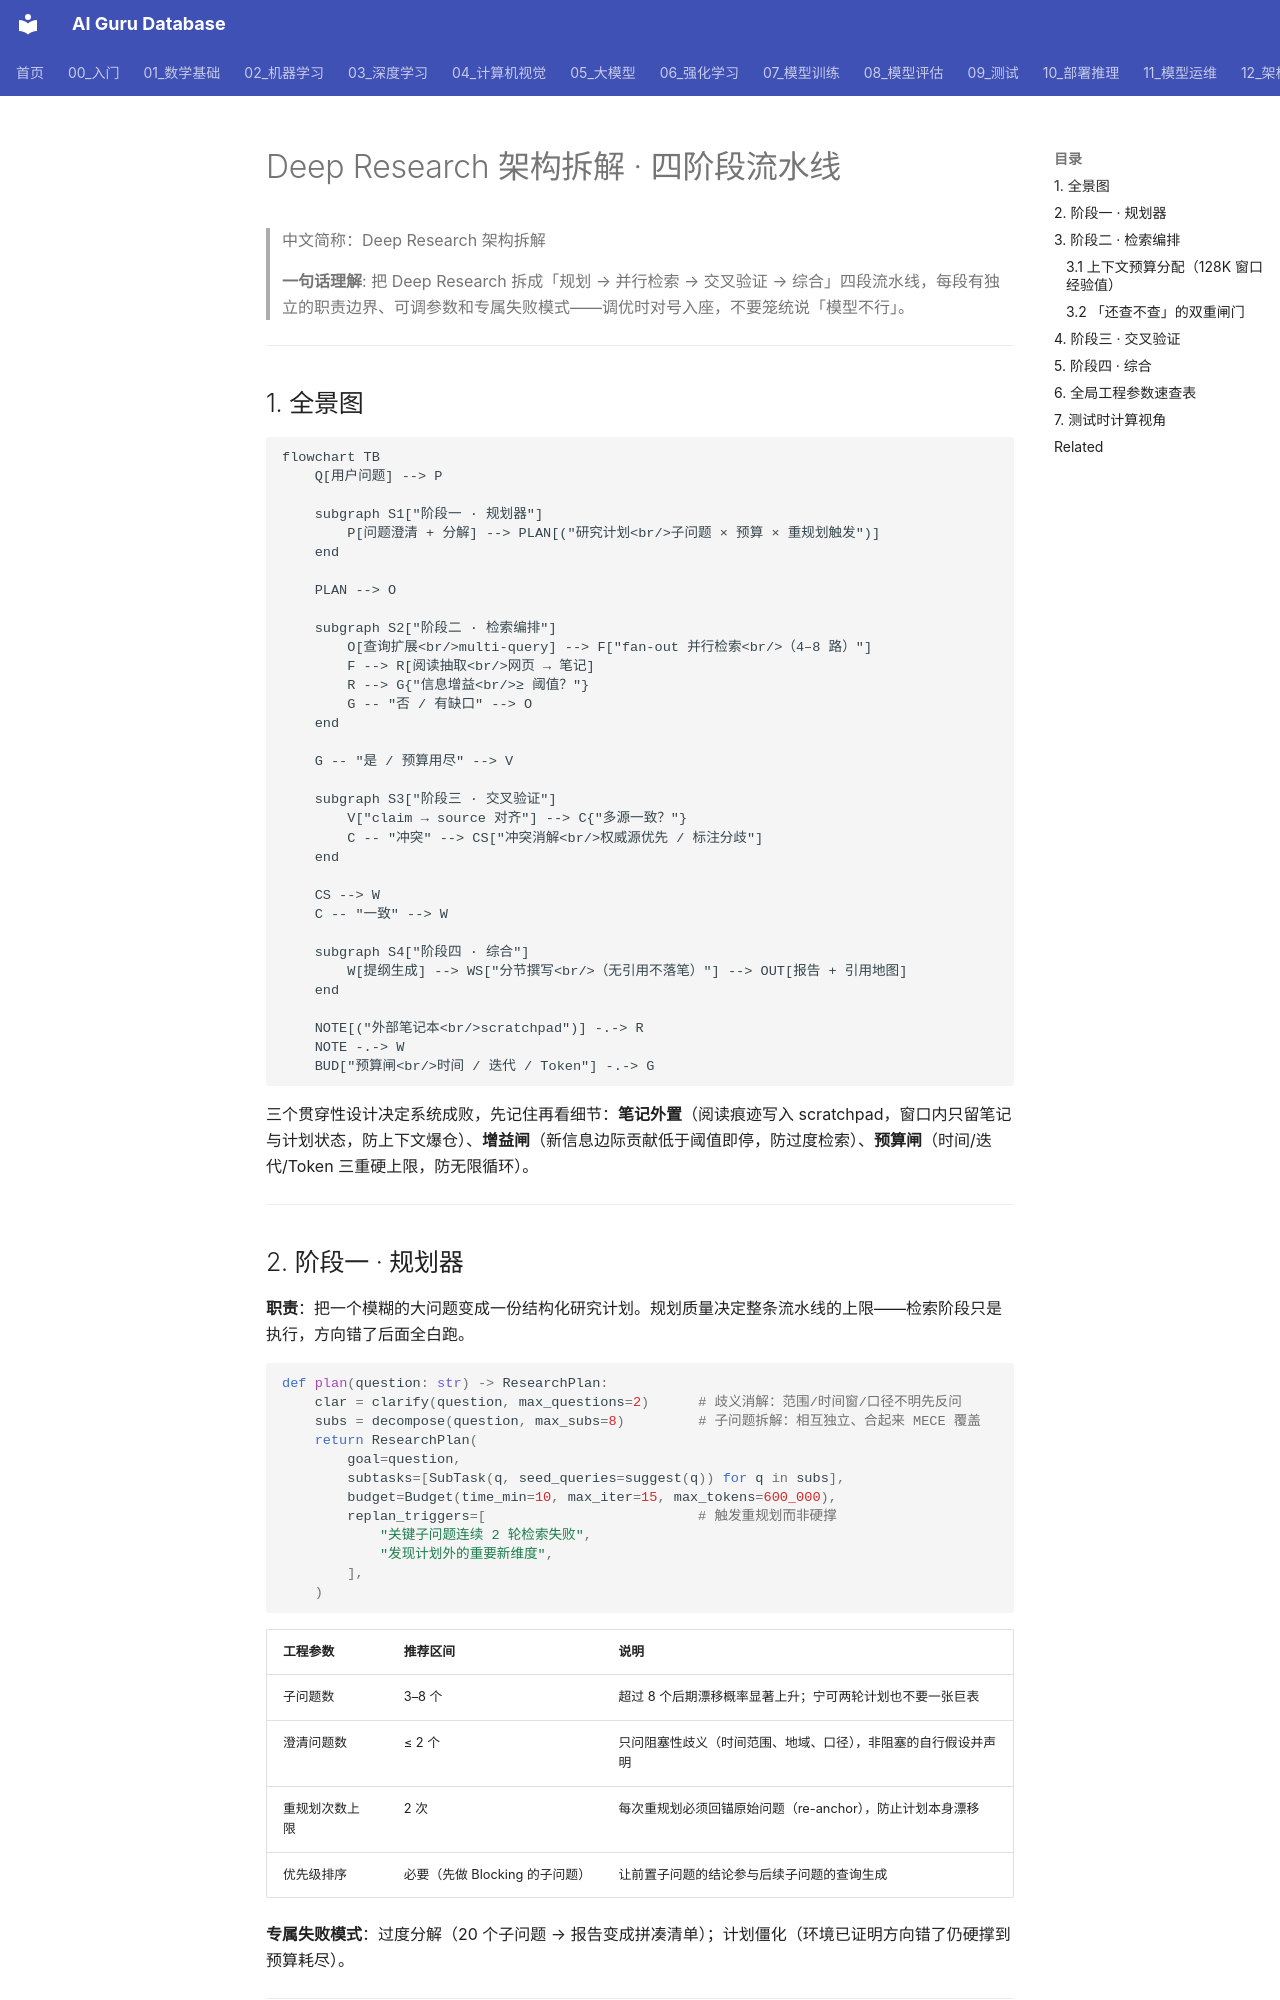

repository: ai-guru-global/ai-guru-database · page: 14_RAG系统/08_Deep_Research/02_架构拆解_四阶段流水线/index.html · generator: mkdocs

---
title: Deep Research 架构拆解 · 四阶段流水线
category: 14-rag-systems
tags: ["deep-research", "架构设计", "agent-编排", "上下文工程", "伪代码"]
summary: "Deep Research 核心架构：规划器→检索编排→交叉验证→综合四阶段逐一拆解，每阶段职责、伪代码、工程参数推荐区间与失败模式，附 Mermaid 全景图与测试时计算视角。"
created: 2026-11-03
updated: 2026-11-03
tier: core
aliases: [Deep Research 架构, 四阶段流水线, Deep Research Architecture]
sources:
  - arXiv 2510.24701 (Tongyi DeepResearch Technical Report, 2025-10)
review_by: 2027-01-25
name_zh: "Deep Research 架构拆解"
---

# Deep Research 架构拆解 · 四阶段流水线

> 中文简称：Deep Research 架构拆解

> **一句话理解**: 把 Deep Research 拆成「规划 → 并行检索 → 交叉验证 → 综合」四段流水线，每段有独立的职责边界、可调参数和专属失败模式——调优时对号入座，不要笼统说「模型不行」。

---

## 1. 全景图

```mermaid
flowchart TB
    Q[用户问题] --> P

    subgraph S1["阶段一 · 规划器"]
        P[问题澄清 + 分解] --> PLAN[("研究计划<br/>子问题 × 预算 × 重规划触发")]
    end

    PLAN --> O

    subgraph S2["阶段二 · 检索编排"]
        O[查询扩展<br/>multi-query] --> F["fan-out 并行检索<br/>（4–8 路）"]
        F --> R[阅读抽取<br/>网页 → 笔记]
        R --> G{"信息增益<br/>≥ 阈值？"}
        G -- "否 / 有缺口" --> O
    end

    G -- "是 / 预算用尽" --> V

    subgraph S3["阶段三 · 交叉验证"]
        V["claim → source 对齐"] --> C{"多源一致？"}
        C -- "冲突" --> CS["冲突消解<br/>权威源优先 / 标注分歧"]
    end

    CS --> W
    C -- "一致" --> W

    subgraph S4["阶段四 · 综合"]
        W[提纲生成] --> WS["分节撰写<br/>（无引用不落笔）"] --> OUT[报告 + 引用地图]
    end

    NOTE[("外部笔记本<br/>scratchpad")] -.-> R
    NOTE -.-> W
    BUD["预算闸<br/>时间 / 迭代 / Token"] -.-> G
```

三个贯穿性设计决定系统成败，先记住再看细节：**笔记外置**（阅读痕迹写入 scratchpad，窗口内只留笔记与计划状态，防上下文爆仓）、**增益闸**（新信息边际贡献低于阈值即停，防过度检索）、**预算闸**（时间/迭代/Token 三重硬上限，防无限循环）。

---
